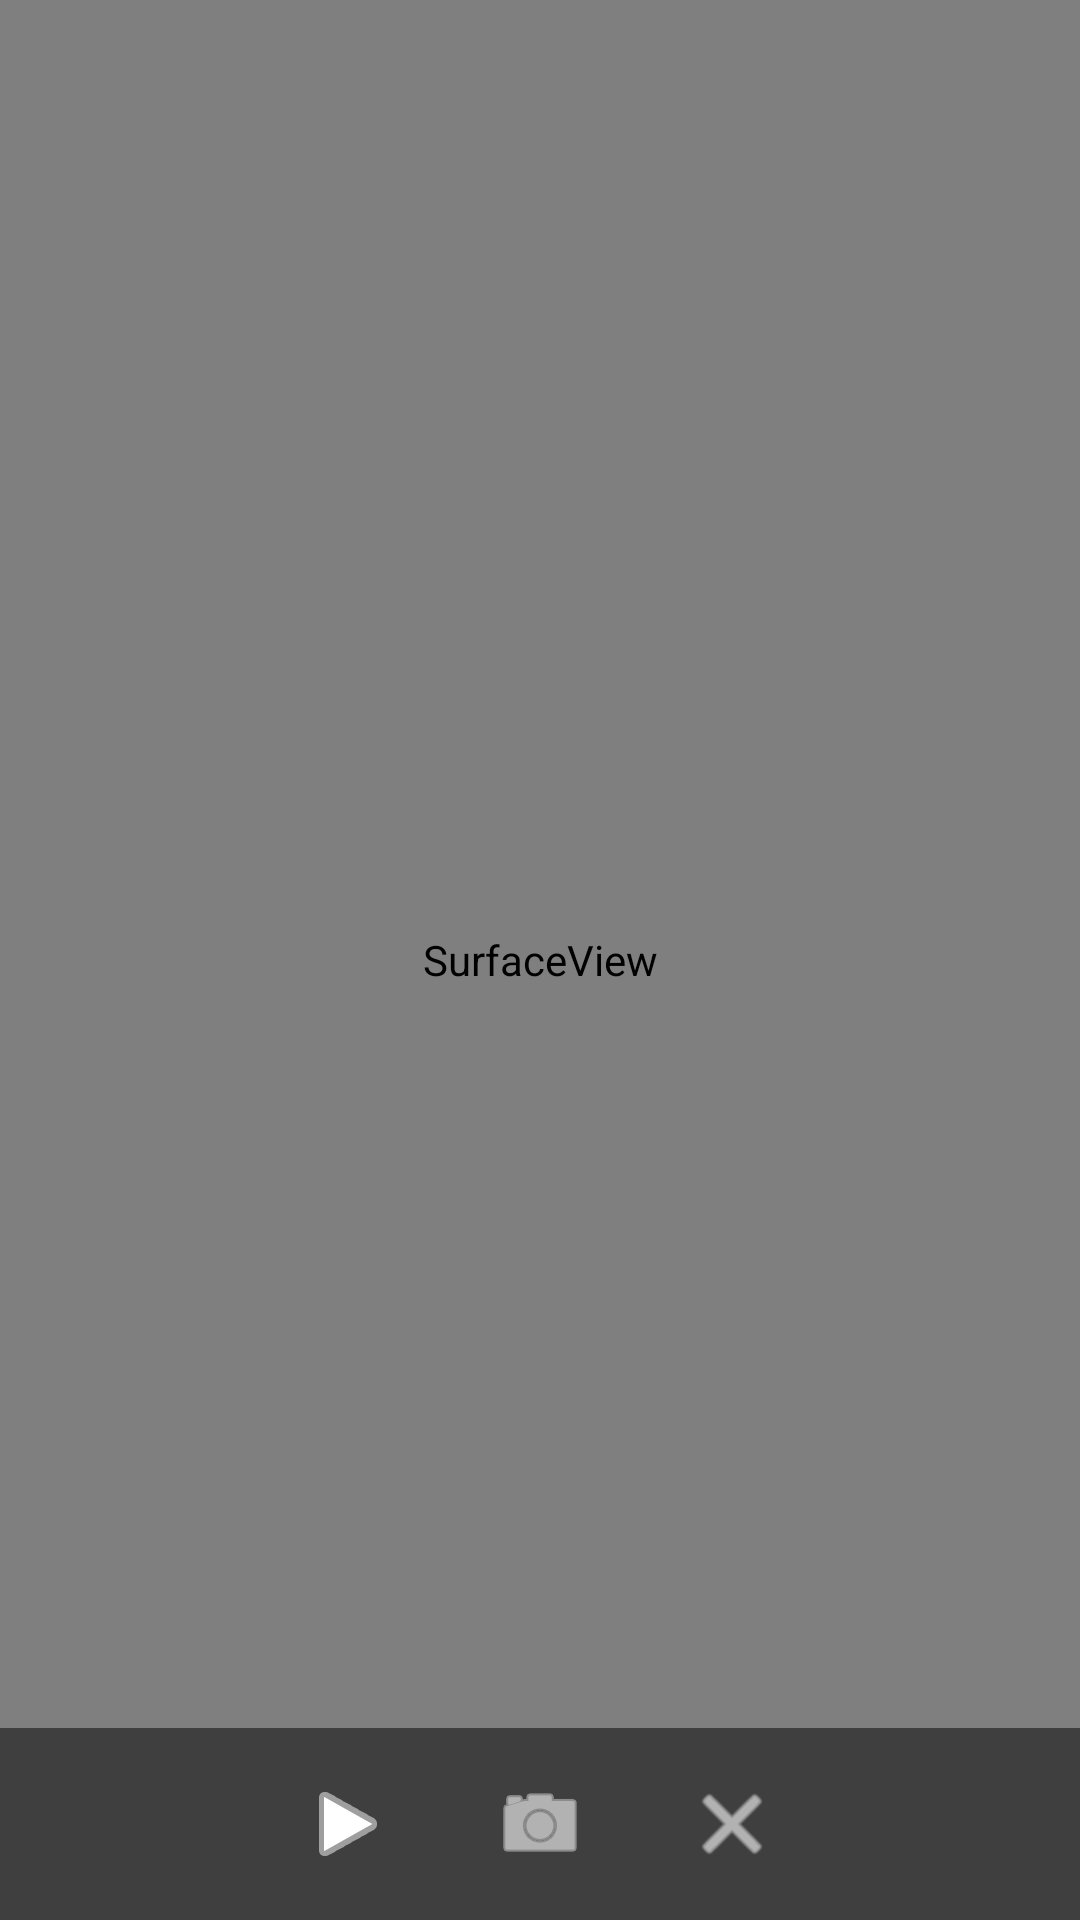

Write the Android layout XML for this screen, with the resource values it uses.
<!-- AndroidManifest.xml: application theme Theme.CelebrareProject -->
<!-- res/layout/layout_floating_camera.xml -->
<?xml version="1.0" encoding="utf-8"?>
<FrameLayout
    xmlns:android="http://schemas.android.com/apk/res/android"
    xmlns:app="http://schemas.android.com/apk/res-auto"
    android:id="@+id/floating_camera_root"
    android:layout_width="match_parent"
    android:layout_height="match_parent"
    android:background="@android:color/transparent">

    
    <SurfaceView
        android:id="@+id/surfaceView"
        android:layout_width="match_parent"
        android:layout_height="match_parent"
        android:layout_gravity="center"
        android:keepScreenOn="true"
         />

    
    <LinearLayout
        android:layout_width="match_parent"
        android:layout_height="wrap_content"
        android:layout_gravity="bottom"
        android:orientation="horizontal"
        android:gravity="center"
        android:padding="8dp"
        android:background="#80000000">

        <ImageButton
            android:id="@+id/btnRecord"
            android:layout_width="48dp"
            android:layout_height="48dp"
            android:background="@android:color/transparent"
            android:src="@android:drawable/ic_media_play"
            app:tint="#FFFFFF" />

        <ImageButton
            android:id="@+id/btnSwitch"
            android:layout_width="48dp"
            android:layout_height="48dp"
            android:layout_marginStart="16dp"
            android:background="@android:color/transparent"
            android:src="@android:drawable/ic_menu_camera"
            app:tint="#ffffff" />

        <ImageButton
            android:id="@+id/btnClose"
            android:layout_width="48dp"
            android:layout_height="48dp"
            android:layout_marginStart="16dp"
            android:background="@android:color/transparent"
            android:src="@android:drawable/ic_menu_close_clear_cancel"
            app:tint="#FFFFFF" />
    </LinearLayout>
</FrameLayout>
<!-- resources referenced by this layout -->
<resources>
  <style name="Theme.CelebrareProject" parent="Base.Theme.CelebrareProject" />
  <style name="Base.Theme.CelebrareProject" parent="Theme.Material3.DayNight">
          
          
      </style>
</resources>
